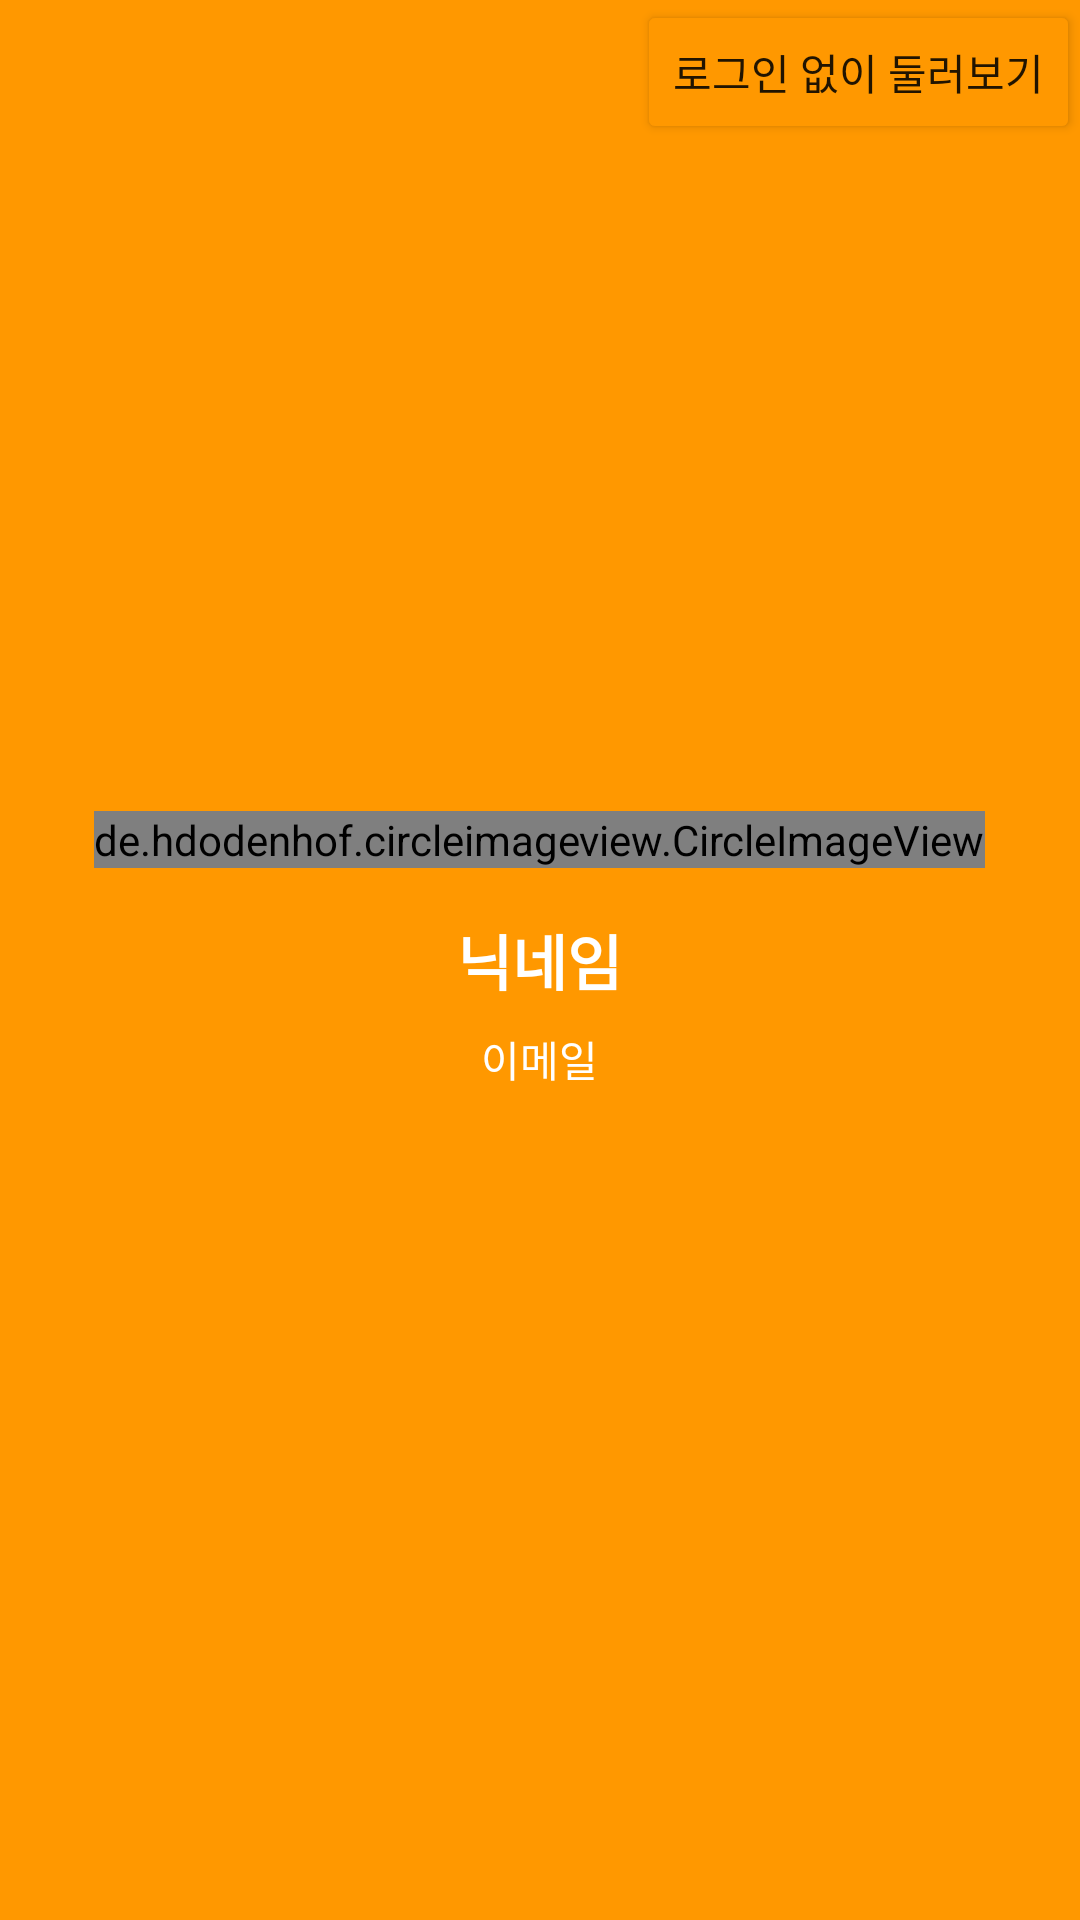

Produce the Android XML layout that renders to this screen, including the resource entries it uses.
<!-- AndroidManifest.xml: application theme Theme.FoodTrip -->
<!-- res/layout/activity_login.xml -->
<?xml version="1.0" encoding="utf-8"?>
<RelativeLayout xmlns:android="http://schemas.android.com/apk/res/android"
    xmlns:app="http://schemas.android.com/apk/res-auto"
    xmlns:tools="http://schemas.android.com/tools"
    android:layout_width="match_parent"
    android:layout_height="match_parent"
    android:background="#FF9800"
    tools:context=".LoginActivity">

    <ImageButton
        android:layout_width="wrap_content"
        android:layout_height="wrap_content"
        android:layout_alignParentBottom="true"
        android:layout_centerHorizontal="true"
        android:src="@drawable/kakao_login_medium_wide"
        android:background="@android:color/transparent"
        android:padding="8dp"
        android:onClick="clicklogin"/>

    <TextView
        android:id="@+id/nickname"
        android:layout_width="wrap_content"
        android:layout_height="wrap_content"
        android:text="닉네임"
        android:textSize="20sp"
        android:textStyle="bold"
        android:textColor="@color/white"
        android:layout_centerInParent="true"/>
    <TextView
        android:id="@+id/tvemail"
        android:layout_width="wrap_content"
        android:layout_height="wrap_content"
        android:text="이메일"
        android:textColor="@color/white"
        android:layout_below="@id/nickname"
        android:layout_centerHorizontal="true"
        android:layout_marginTop="8dp"/>

    <de.hdodenhof.circleimageview.CircleImageView
        android:id="@+id/iv"
        android:layout_width="wrap_content"
        android:layout_height="wrap_content"
        android:src="@mipmap/ic_image"
        android:layout_above="@id/nickname"
        android:layout_centerHorizontal="true"
        android:layout_marginBottom="16dp"/>


    <Button
        android:layout_width="wrap_content"
        android:layout_height="wrap_content"
        android:text="로그인 없이 둘러보기"
        android:backgroundTint="#FF9800"
        android:layout_alignParentRight="true"
        android:onClick="clickNotlogin"/>


</RelativeLayout>
<!-- resources referenced by this layout -->
<resources>
  <!-- mipmap ic_image: png bitmap (mipmap-hdpi, 1816 bytes) -->
  <style name="Theme.FoodTrip" parent="Theme.MaterialComponents.DayNight.NoActionBar">
          
          <item name="colorPrimary">@color/purple_500</item>
          <item name="colorPrimaryVariant">#FF9800</item>
          <item name="colorOnPrimary">@color/white</item>
          
          <item name="colorSecondary">@color/teal_200</item>
          <item name="colorSecondaryVariant">@color/teal_700</item>
          <item name="colorOnSecondary">@color/black</item>
          
          <item name="android:statusBarColor" tools:targetApi="l">?attr/colorPrimaryVariant</item>
          
      </style>
  <!-- not gathered from this repository: default colours our renderer supplied (Android Studio template values) -->
  <color name="purple_500">#FF6200EE</color>
  <color name="teal_200">#FF03DAC5</color>
  <color name="teal_700">#FF018786</color>
  <color name="black">#FF000000</color>
  <color name="white">#FFFFFFFF</color>
</resources>
